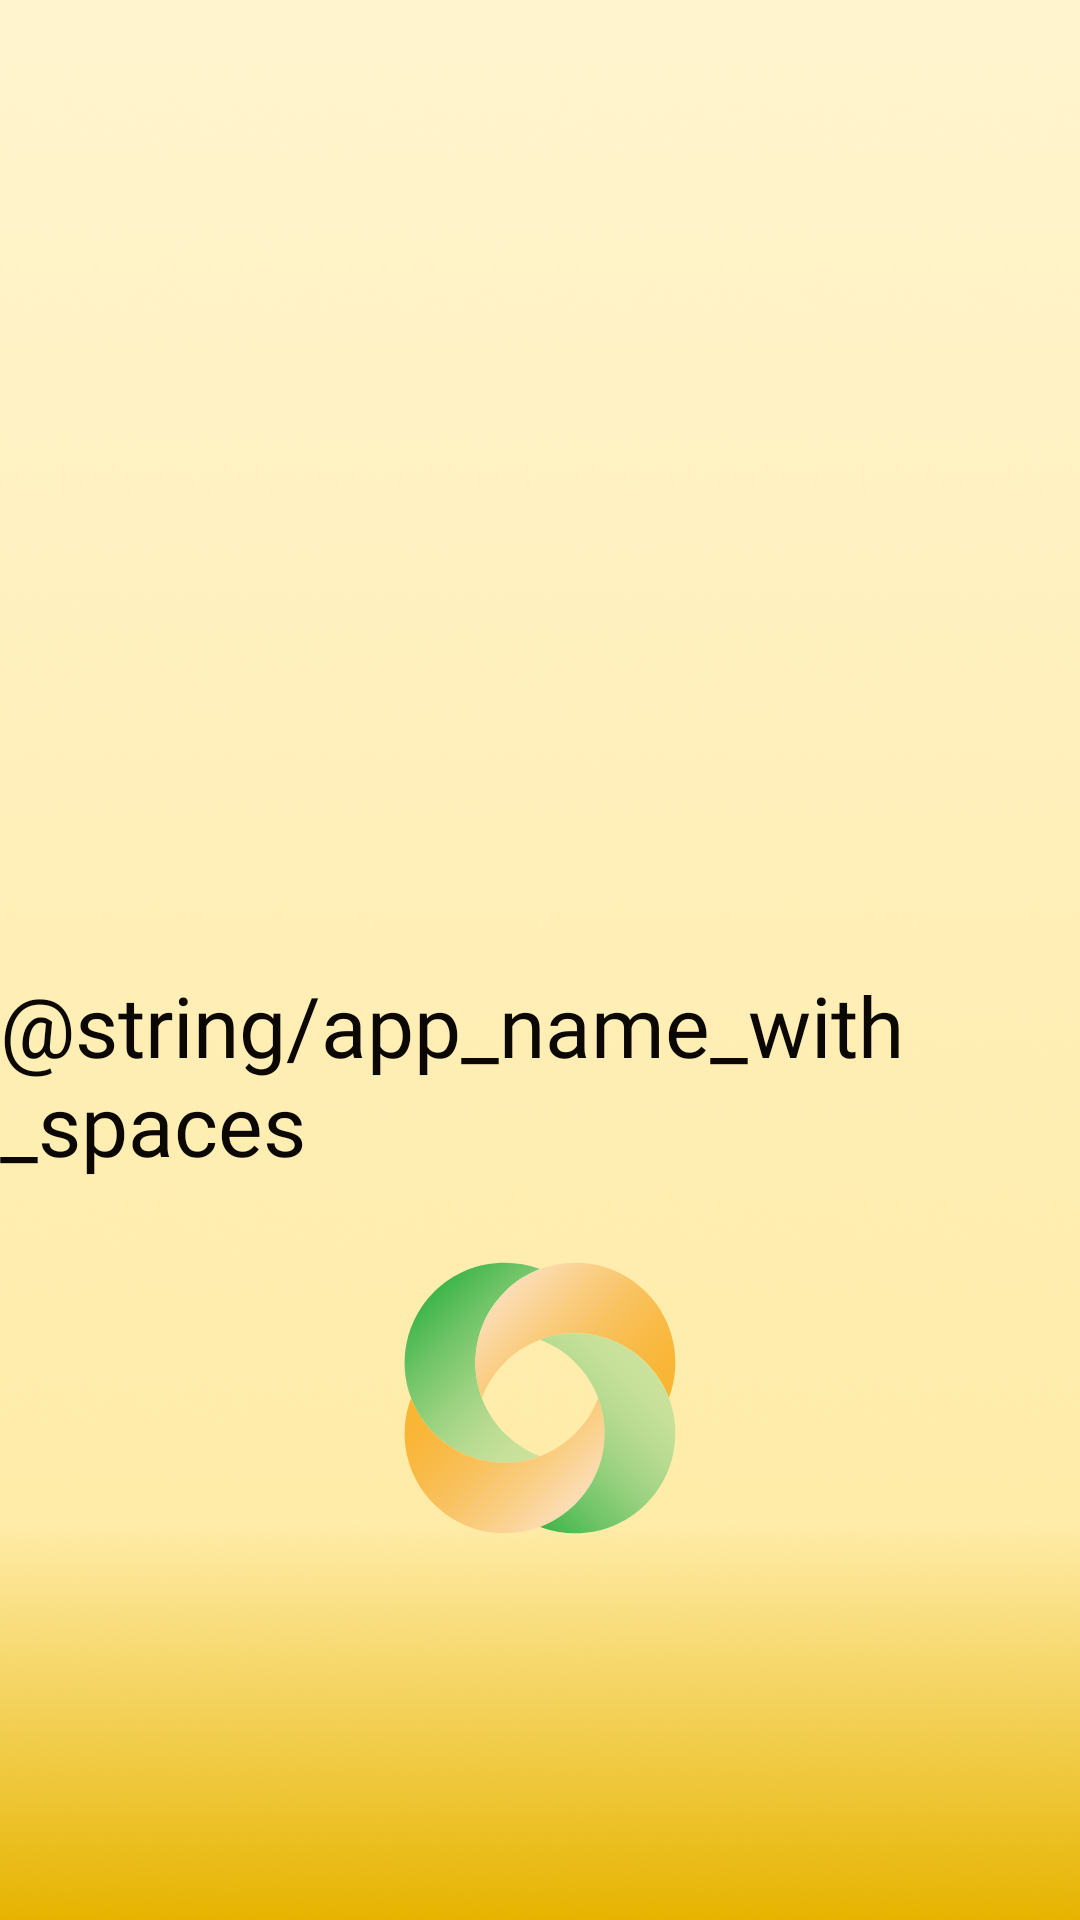

Layout XML and referenced resources for this Android screen:
<!-- AndroidManifest.xml: application theme Theme.UsefulLanguageMaster -->
<!-- res/layout/fr_preview.xml -->
<?xml version="1.0" encoding="utf-8"?>
<androidx.constraintlayout.widget.ConstraintLayout xmlns:android="http://schemas.android.com/apk/res/android"
    xmlns:app="http://schemas.android.com/apk/res-auto"
    xmlns:tools="http://schemas.android.com/tools"
    android:layout_width="wrap_content"
    android:layout_height="wrap_content">

    <ImageView
        android:id="@+id/ivBackground"
        android:layout_width="wrap_content"
        android:layout_height="wrap_content"
        android:scaleType="fitXY"
        app:layout_constraintStart_toStartOf="parent"
        app:layout_constraintTop_toTopOf="parent"
        app:srcCompat="@drawable/preview_back_4x" />

    <TextView
        android:id="@+id/tvAppName"
        android:layout_width="wrap_content"
        android:layout_height="wrap_content"
        android:fontFamily="@font/inter_bold_700"
        android:text="@string/app_name_with_spaces"
        android:textColor="@color/app_name_color"
        android:textSize="28sp"
        app:layout_constraintBottom_toTopOf="@+id/ivLogo"
        app:layout_constraintEnd_toEndOf="parent"
        app:layout_constraintStart_toStartOf="parent"
        app:layout_constraintTop_toTopOf="parent"
        app:layout_constraintVertical_bias="0.9342" />

    <androidx.constraintlayout.widget.Guideline
        android:id="@+id/guideline"
        android:layout_width="wrap_content"
        android:layout_height="wrap_content"
        android:orientation="horizontal"
        app:layout_constraintGuide_percent="0.6863" />

    <ImageView
        android:id="@+id/ivLogo"
        android:layout_width="wrap_content"
        android:layout_height="wrap_content"
        app:layout_constraintBottom_toBottomOf="parent"
        app:layout_constraintEnd_toEndOf="parent"

        app:layout_constraintStart_toStartOf="parent"
        app:layout_constraintTop_toTopOf="parent"
        app:layout_constraintVertical_bias="0.7705"

        app:srcCompat="@drawable/logo" />
</androidx.constraintlayout.widget.ConstraintLayout>
<!-- resources referenced by this layout -->
<resources>
  <color name="app_name_color">#0B0803</color>
  <!-- drawable logo: vector/xml drawable (drawable, 4506 chars, omitted) -->
  <!-- drawable preview_back_4x: png bitmap (drawable, 865995 bytes) -->
  <style name="Theme.UsefulLanguageMaster" parent="Base.Theme.UsefulLanguageMaster" />
  <style name="Base.Theme.UsefulLanguageMaster" parent="Theme.Material3.DayNight.NoActionBar">
          
          
      </style>
</resources>
